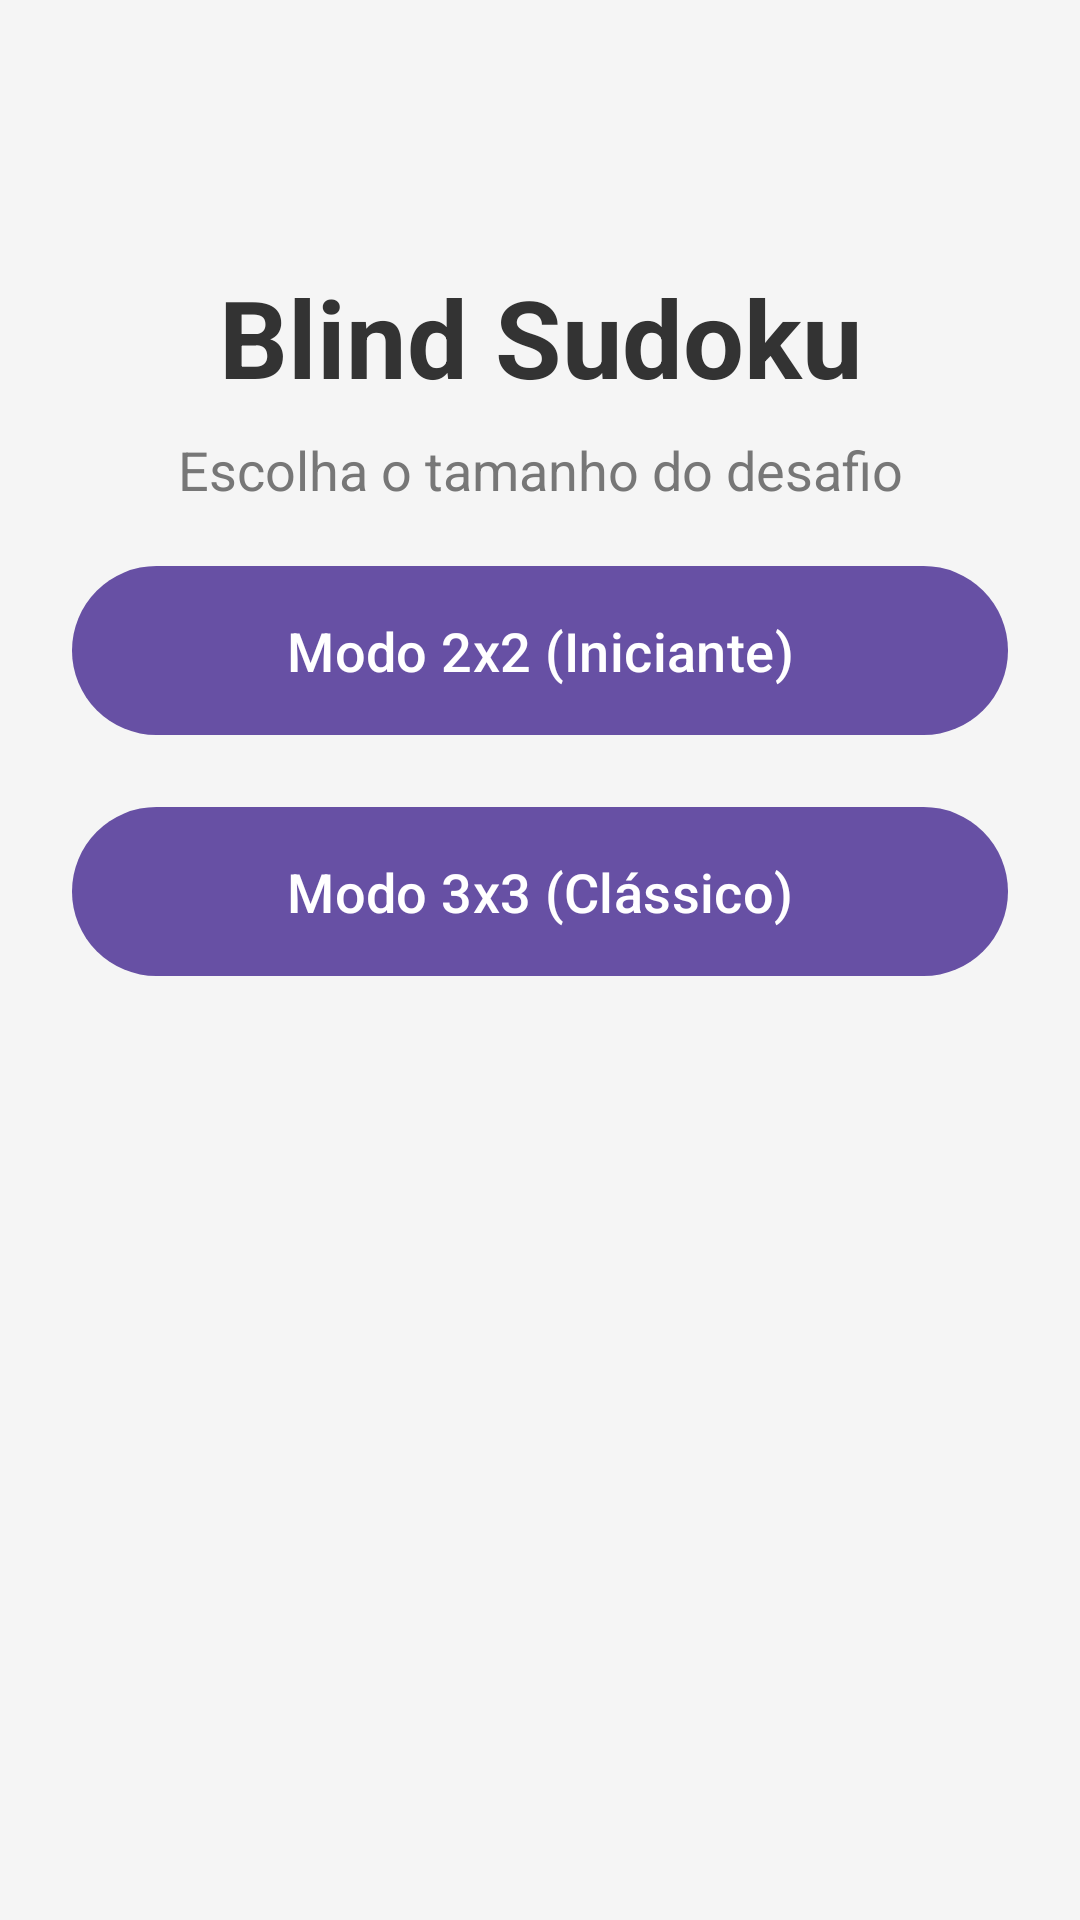

This screen was rendered from an Android layout file. Write that file and the resources it references.
<!-- AndroidManifest.xml: application theme Theme.BlindSudoku -->
<!-- res/layout/activity_menu.xml -->
<?xml version="1.0" encoding="utf-8"?>
<androidx.constraintlayout.widget.ConstraintLayout xmlns:android="http://schemas.android.com/apk/res/android"
    xmlns:app="http://schemas.android.com/apk/res-auto"
    android:layout_width="match_parent"
    android:layout_height="match_parent"
    android:background="#F5F5F5"
    android:padding="24dp">

    <TextView
        android:id="@+id/tvTitle"
        android:layout_width="wrap_content"
        android:layout_height="wrap_content"
        android:layout_marginTop="64dp"
        android:text="Blind Sudoku"
        android:textSize="36sp"
        android:textStyle="bold"
        android:textColor="#333333"
        app:layout_constraintEnd_toEndOf="parent"
        app:layout_constraintStart_toStartOf="parent"
        app:layout_constraintTop_toTopOf="parent" />

    <TextView
        android:id="@+id/tvSubtitle"
        android:layout_width="wrap_content"
        android:layout_height="wrap_content"
        android:layout_marginTop="8dp"
        android:text="Escolha o tamanho do desafio"
        android:textSize="18sp"
        android:textColor="#777777"
        app:layout_constraintEnd_toEndOf="parent"
        app:layout_constraintStart_toStartOf="parent"
        app:layout_constraintTop_toBottomOf="@id/tvTitle" />

    <com.google.android.material.button.MaterialButton
        android:id="@+id/btnMode2"
        android:layout_width="0dp"
        android:layout_height="wrap_content"
        android:layout_marginTop="16dp"
        android:padding="16dp"
        android:text="Modo 2x2 (Iniciante)"
        android:textSize="18sp"
        app:layout_constraintEnd_toEndOf="parent"
        app:layout_constraintStart_toStartOf="parent"
        app:layout_constraintTop_toBottomOf="@id/tvSubtitle" />

    <com.google.android.material.button.MaterialButton
        android:id="@+id/btnMode3"
        android:layout_width="0dp"
        android:layout_height="wrap_content"
        android:layout_marginTop="16dp"
        android:padding="16dp"
        android:text="Modo 3x3 (Clássico)"
        android:textSize="18sp"
        app:layout_constraintEnd_toEndOf="parent"
        app:layout_constraintStart_toStartOf="parent"
        app:layout_constraintTop_toBottomOf="@id/btnMode2" />

</androidx.constraintlayout.widget.ConstraintLayout>
<!-- resources referenced by this layout -->
<resources>
  <style name="Theme.BlindSudoku" parent="Base.Theme.BlindSudoku" />
  <style name="Base.Theme.BlindSudoku" parent="Theme.Material3.DayNight.NoActionBar">
          
          
      </style>
</resources>
